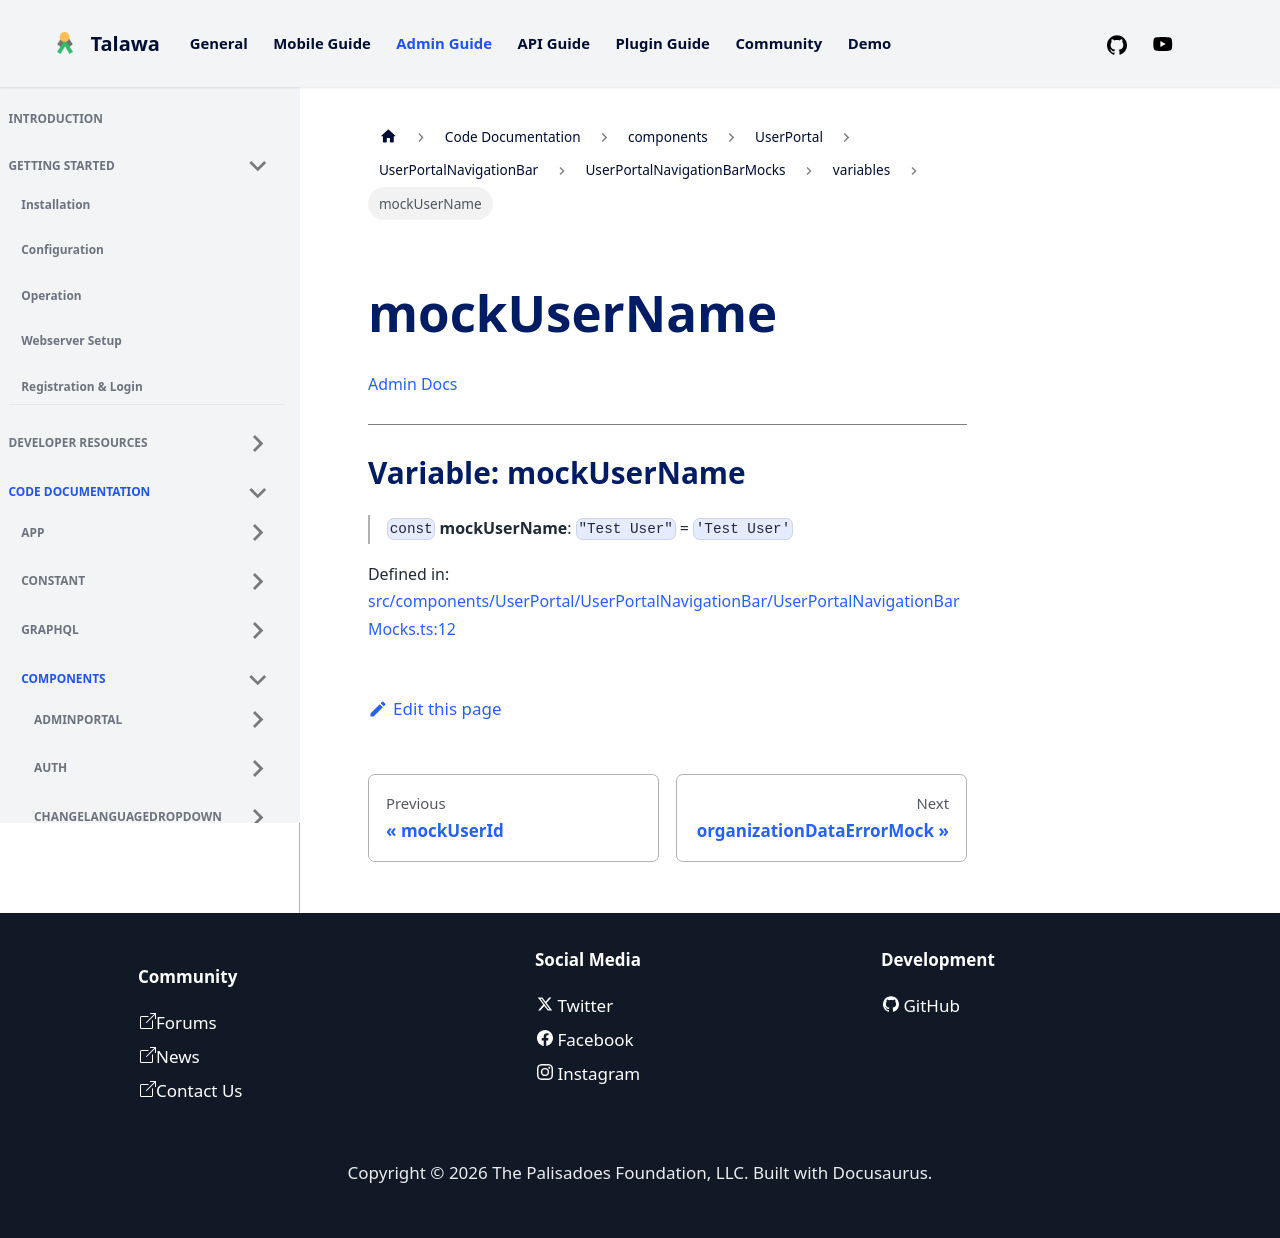

repository: PalisadoesFoundation/talawa-admin · page: docs/auto-docs/components/UserPortal/UserPortalNavigationBar/UserPortalNavigationBarMocks/variables/mockUserName/index.html · generator: docusaurus

[Admin Docs](/)

***

# Variable: mockUserName

> `const` **mockUserName**: `"Test User"` = `'Test User'`

Defined in: [src/components/UserPortal/UserPortalNavigationBar/UserPortalNavigationBarMocks.ts:12](https://github.com/PalisadoesFoundation/talawa-admin/blob/main/src/components/UserPortal/UserPortalNavigationBar/UserPortalNavigationBarMocks.ts#L12)
